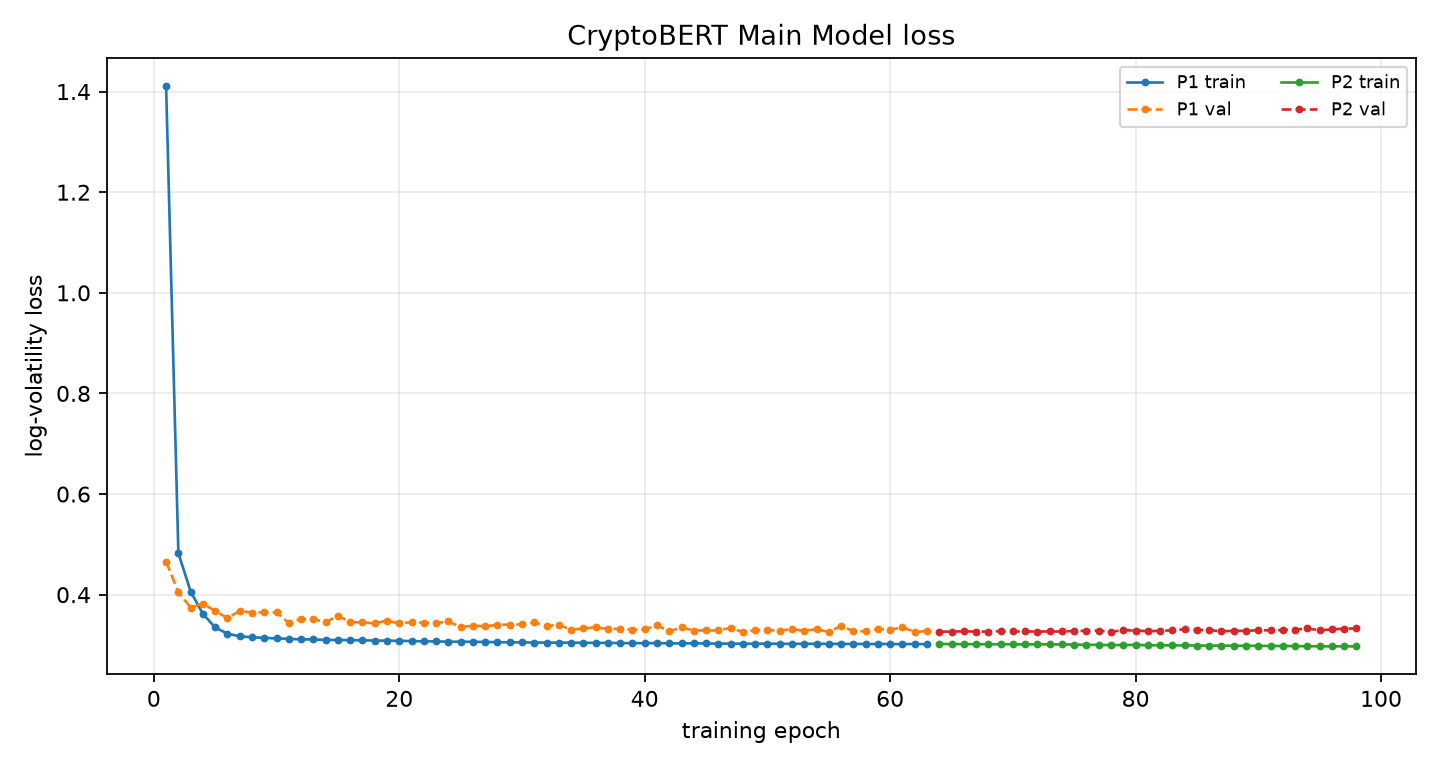

The file beside this chart, header and first rows:
phase, epoch, global_epoch, train_loss, train_primary_loss, val_loss, best_val_loss, patience, lr_news, lr_ts, improved, elapsed_s, ts_scale
P1, 1, 1, 1.411, 1.411, 0.4657, 0.4657, 0, , 0.0001, True, 6.624, 
P1, 2, 2, 0.4825, 0.4825, 0.4052, 0.4052, 0, , 0.0001, True, 15.43, 
P1, 3, 3, 0.4061, 0.4061, 0.3743, 0.3743, 0, , 0.0001, True, 22.51, 
P1, 4, 4, 0.3618, 0.3618, 0.3824, 0.3743, 1, , 0.0001, False, 29.43, 
P1, 5, 5, 0.3347, 0.3347, 0.3673, 0.3673, 0, , 0.0001, True, 36.51, 
P1, 6, 6, 0.3224, 0.3224, 0.3536, 0.3536, 0, , 0.0001, True, 45.01, 
P1, 7, 7, 0.3172, 0.3172, 0.3679, 0.3536, 1, , 0.0001, False, 52.22, 
P1, 8, 8, 0.3153, 0.3153, 0.364, 0.3536, 2, , 0.0001, False, 59.17, 
P1, 9, 9, 0.314, 0.314, 0.3651, 0.3536, 3, , 0.0001, False, 65.99, 
P1, 10, 10, 0.313, 0.313, 0.3646, 0.3536, 4, , 0.0001, False, 73.05, 
P1, 11, 11, 0.312, 0.312, 0.3438, 0.3438, 0, , 0.0001, True, 81.83, 
P1, 12, 12, 0.3111, 0.3111, 0.3521, 0.3438, 1, , 0.0001, False, 88.83, 
P1, 13, 13, 0.3109, 0.3109, 0.3511, 0.3438, 2, , 0.0001, False, 95.85, 
P1, 14, 14, 0.31, 0.31, 0.3451, 0.3438, 3, , 0.0001, False, 103, 
P1, 15, 15, 0.3099, 0.3099, 0.3584, 0.3438, 4, , 0.0001, False, 110.3, 
P1, 16, 16, 0.3096, 0.3096, 0.3454, 0.3438, 5, , 0.0001, False, 118.9, 
P1, 17, 17, 0.3092, 0.3092, 0.3447, 0.3438, 6, , 0.0001, False, 125.8, 
P1, 18, 18, 0.3087, 0.3087, 0.3429, 0.3429, 0, , 0.0001, True, 132.8, 
P1, 19, 19, 0.3085, 0.3085, 0.3483, 0.3429, 1, , 0.0001, False, 139.9, 
P1, 20, 20, 0.3082, 0.3082, 0.3428, 0.3428, 0, , 0.0001, True, 148.6, 
P1, 21, 21, 0.3077, 0.3077, 0.3454, 0.3428, 1, , 0.0001, False, 155.7, 
P1, 22, 22, 0.3071, 0.3071, 0.3442, 0.3428, 2, , 0.0001, False, 162.8, 
P1, 23, 23, 0.3072, 0.3072, 0.3432, 0.3428, 3, , 0.0001, False, 169.8, 
P1, 24, 24, 0.3064, 0.3064, 0.3471, 0.3428, 4, , 0.0001, False, 176.8, 
P1, 25, 25, 0.3065, 0.3065, 0.3352, 0.3352, 0, , 0.0001, True, 185.6, 
P1, 26, 26, 0.3063, 0.3063, 0.3385, 0.3352, 1, , 0.0001, False, 192.6, 
P1, 27, 27, 0.3059, 0.3059, 0.3373, 0.3352, 2, , 0.0001, False, 199.7, 
P1, 28, 28, 0.3055, 0.3055, 0.3398, 0.3352, 3, , 0.0001, False, 206.8, 
P1, 29, 29, 0.3053, 0.3053, 0.3406, 0.3352, 4, , 0.0001, False, 215.3, 
P1, 30, 30, 0.3051, 0.3051, 0.3407, 0.3352, 5, , 0.0001, False, 222.4, 
P1, 31, 31, 0.3049, 0.3049, 0.3448, 0.3352, 6, , 0.0001, False, 229.6, 
P1, 32, 32, 0.3047, 0.3047, 0.3378, 0.3352, 7, , 0.0001, False, 236.7, 
P1, 33, 33, 0.3045, 0.3045, 0.3401, 0.3352, 8, , 0.0001, False, 243.6, 
P1, 34, 34, 0.3046, 0.3046, 0.3304, 0.3304, 0, , 0.0001, True, 252.3, 
P1, 35, 35, 0.3042, 0.3042, 0.3327, 0.3304, 1, , 0.0001, False, 259.3, 
P1, 36, 36, 0.3042, 0.3042, 0.3352, 0.3304, 2, , 0.0001, False, 266.5, 
P1, 37, 37, 0.3039, 0.3039, 0.3318, 0.3304, 3, , 0.0001, False, 273.5, 
P1, 38, 38, 0.3038, 0.3038, 0.332, 0.3304, 4, , 0.0001, False, 281.9, 
P1, 39, 39, 0.3036, 0.3036, 0.3302, 0.3302, 0, , 0.0001, True, 288.9, 
P1, 40, 40, 0.3036, 0.3036, 0.3311, 0.3302, 1, , 0.0001, False, 296.1, 
P1, 41, 41, 0.3036, 0.3036, 0.3393, 0.3302, 2, , 0.0001, False, 303.2, 
P1, 42, 42, 0.3033, 0.3033, 0.327, 0.327, 0, , 0.0001, True, 310.3, 
P1, 43, 43, 0.303, 0.303, 0.3348, 0.327, 1, , 0.0001, False, 318.9, 
P1, 44, 44, 0.3033, 0.3033, 0.3286, 0.327, 2, , 0.0001, False, 326, 
P1, 45, 45, 0.3029, 0.3029, 0.3288, 0.327, 3, , 0.0001, False, 333.2, 
P1, 46, 46, 0.3027, 0.3027, 0.329, 0.327, 4, , 0.0001, False, 340.7, 
P1, 47, 47, 0.3027, 0.3027, 0.3339, 0.327, 5, , 0.0001, False, 349.3, 
P1, 48, 48, 0.3025, 0.3025, 0.3255, 0.3255, 0, , 0.0001, True, 356.3, 
P1, 49, 49, 0.3025, 0.3025, 0.3292, 0.3255, 1, , 0.0001, False, 363.4, 
P1, 50, 50, 0.3026, 0.3026, 0.3292, 0.3255, 2, , 0.0001, False, 370.4, 
P1, 51, 51, 0.3024, 0.3024, 0.3287, 0.3255, 3, , 0.0001, False, 377.7, 
P1, 52, 52, 0.3021, 0.3021, 0.3313, 0.3255, 4, , 0.0001, False, 386.1, 
P1, 53, 53, 0.3024, 0.3024, 0.3282, 0.3255, 5, , 0.0001, False, 393.2, 
P1, 54, 54, 0.3022, 0.3022, 0.3312, 0.3255, 6, , 0.0001, False, 400.2, 
P1, 55, 55, 0.3022, 0.3022, 0.3257, 0.3255, 7, , 0.0001, False, 407.4, 
P1, 56, 56, 0.302, 0.302, 0.338, 0.3255, 8, , 0.0001, False, 415.9, 
P1, 57, 57, 0.3021, 0.3021, 0.3271, 0.3255, 9, , 0.0001, False, 422.9, 
P1, 58, 58, 0.3019, 0.3019, 0.3274, 0.3255, 10, , 0.0001, False, 430, 
P1, 59, 59, 0.3019, 0.3019, 0.3319, 0.3255, 11, , 0.0001, False, 437, 
P1, 60, 60, 0.302, 0.302, 0.3303, 0.3255, 12, , 0.0001, False, 444.3, 
... 38 more rows
